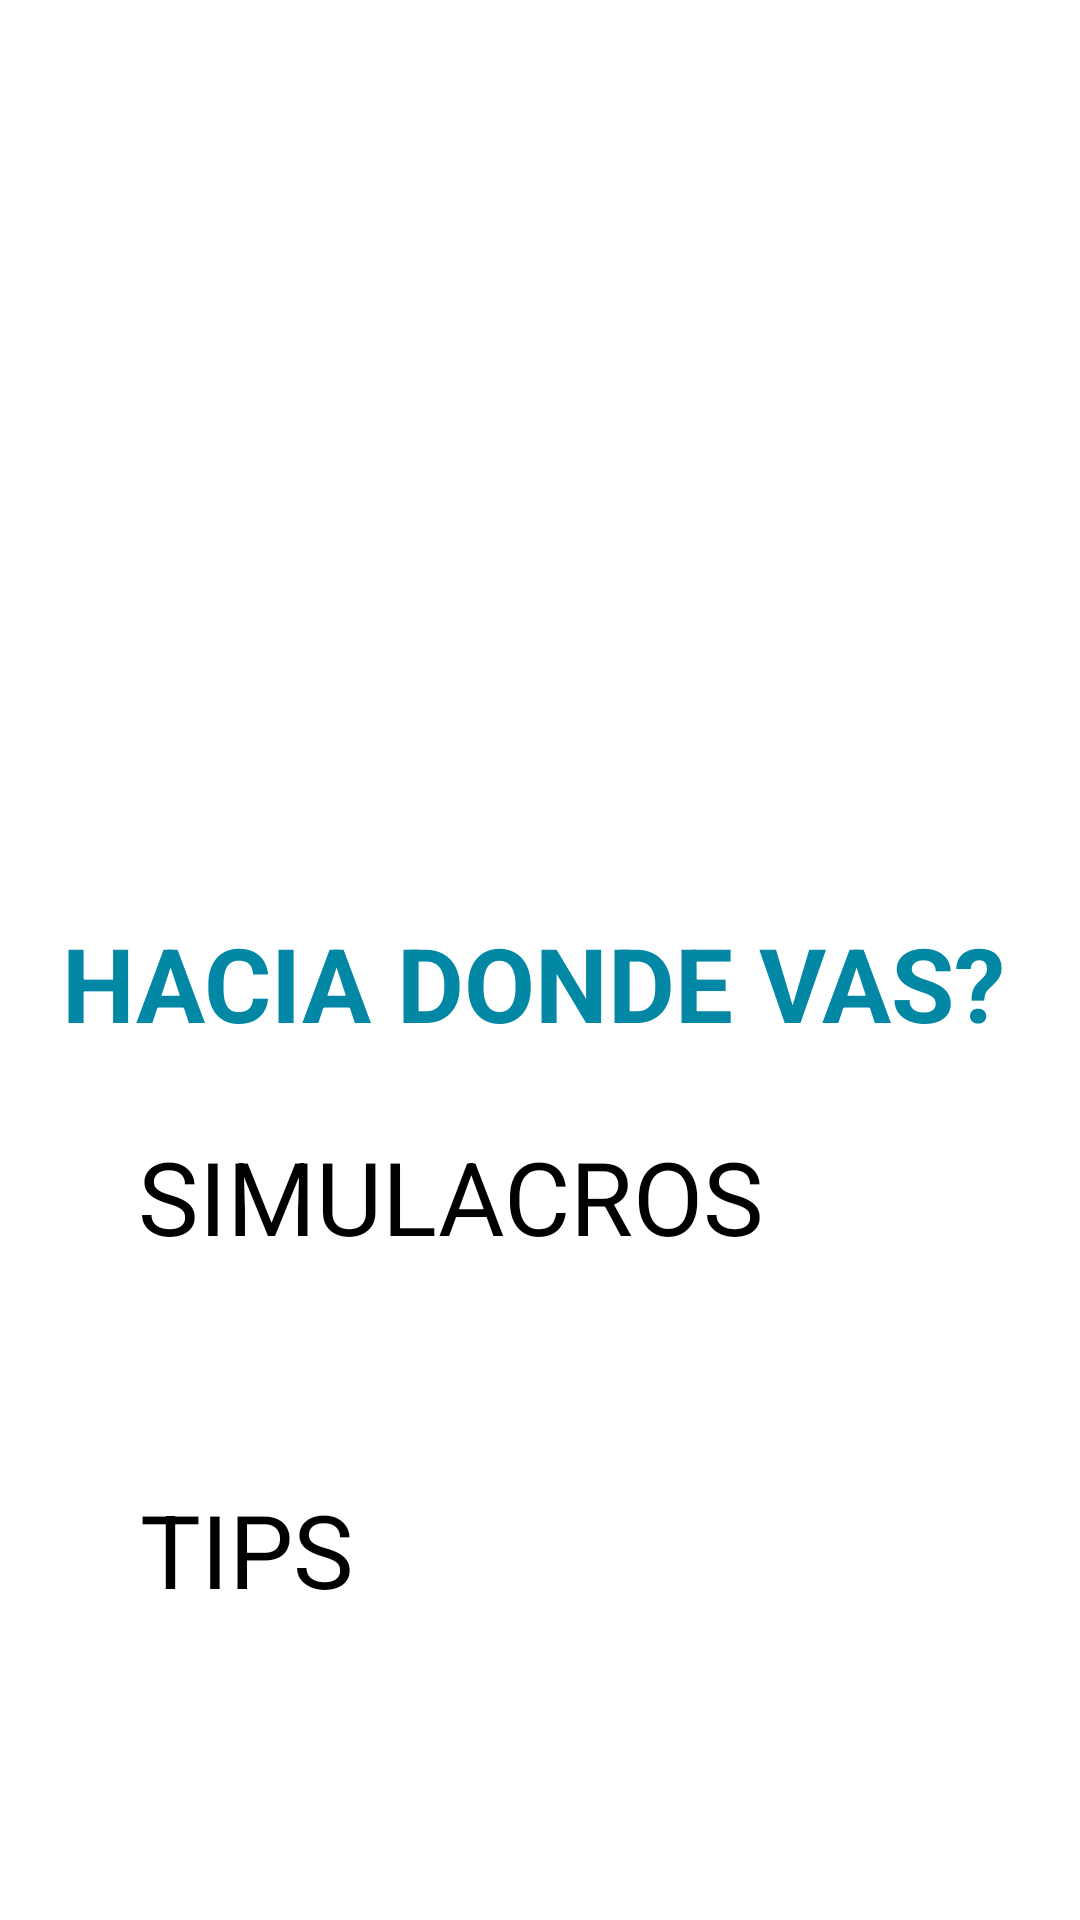

Here is an Android app screen rendered from its layout file. Give the layout XML and the strings, colors and styles it references.
<!-- AndroidManifest.xml: application theme Theme.Ej3 -->
<!-- res/layout/activity_menu_pruebas.xml -->
<?xml version="1.0" encoding="utf-8"?>
<androidx.constraintlayout.widget.ConstraintLayout xmlns:android="http://schemas.android.com/apk/res/android"
    xmlns:app="http://schemas.android.com/apk/res-auto"
    xmlns:tools="http://schemas.android.com/tools"
    android:id="@+id/main"
    android:layout_width="match_parent"
    android:layout_height="match_parent"
    tools:context=".MenuPruebas">

    <TextView
        android:id="@+id/textView"
        android:layout_width="318dp"
        android:layout_height="52dp"
        android:autoSizeTextType="uniform"
        android:text="HACIA DONDE VAS?"
        android:textColor="@color/azul"
        android:textStyle="bold"
        app:layout_constraintBottom_toBottomOf="parent"
        app:layout_constraintEnd_toEndOf="parent"
        app:layout_constraintHorizontal_bias="0.494"
        app:layout_constraintStart_toStartOf="parent"
        app:layout_constraintTop_toTopOf="parent"
        app:layout_constraintVertical_bias="0.518" />

    <Button
        android:id="@+id/tips"
        android:layout_width="267dp"
        android:layout_height="66dp"
        android:backgroundTint="@color/rojo"
        android:text="TIPS"
        android:textSize="34sp"
        app:layout_constraintBottom_toBottomOf="parent"
        app:layout_constraintEnd_toEndOf="parent"
        app:layout_constraintStart_toStartOf="parent"
        app:layout_constraintTop_toTopOf="parent"
        app:layout_constraintVertical_bias="0.86" />

    <Button
        android:id="@+id/simulacross"
        android:layout_width="267dp"
        android:layout_height="66dp"
        android:backgroundTint="@color/azul"
        android:text="SIMULACROS"
        android:textSize="34sp"
        app:layout_constraintBottom_toBottomOf="parent"
        app:layout_constraintEnd_toEndOf="parent"
        app:layout_constraintHorizontal_bias="0.496"
        app:layout_constraintStart_toStartOf="parent"
        app:layout_constraintTop_toTopOf="parent"
        app:layout_constraintVertical_bias="0.655" />

    <ImageView
        android:id="@+id/imageView4"
        android:layout_width="287dp"
        android:layout_height="225dp"
        app:layout_constraintBottom_toBottomOf="parent"
        app:layout_constraintEnd_toEndOf="parent"
        app:layout_constraintHorizontal_bias="0.427"
        app:layout_constraintStart_toStartOf="parent"
        app:layout_constraintTop_toTopOf="parent"
        app:layout_constraintVertical_bias="0.195"
        app:srcCompat="@drawable/menu" />

</androidx.constraintlayout.widget.ConstraintLayout>
<!-- resources referenced by this layout -->
<resources>
  <color name="azul">#0287A4</color>
  <color name="rojo">#C72927</color>
  <!-- drawable menu: png bitmap (drawable, 16383 bytes) -->
  <style name="Theme.Ej3" parent="Base.Theme.Ej3">
          
          <item name="android:navigationBarColor">@android:color/transparent</item>
          <item name="android:statusBarColor">@android:color/transparent</item>
          <item name="android:windowLightStatusBar">?attr/isLightTheme</item>
      </style>
</resources>
